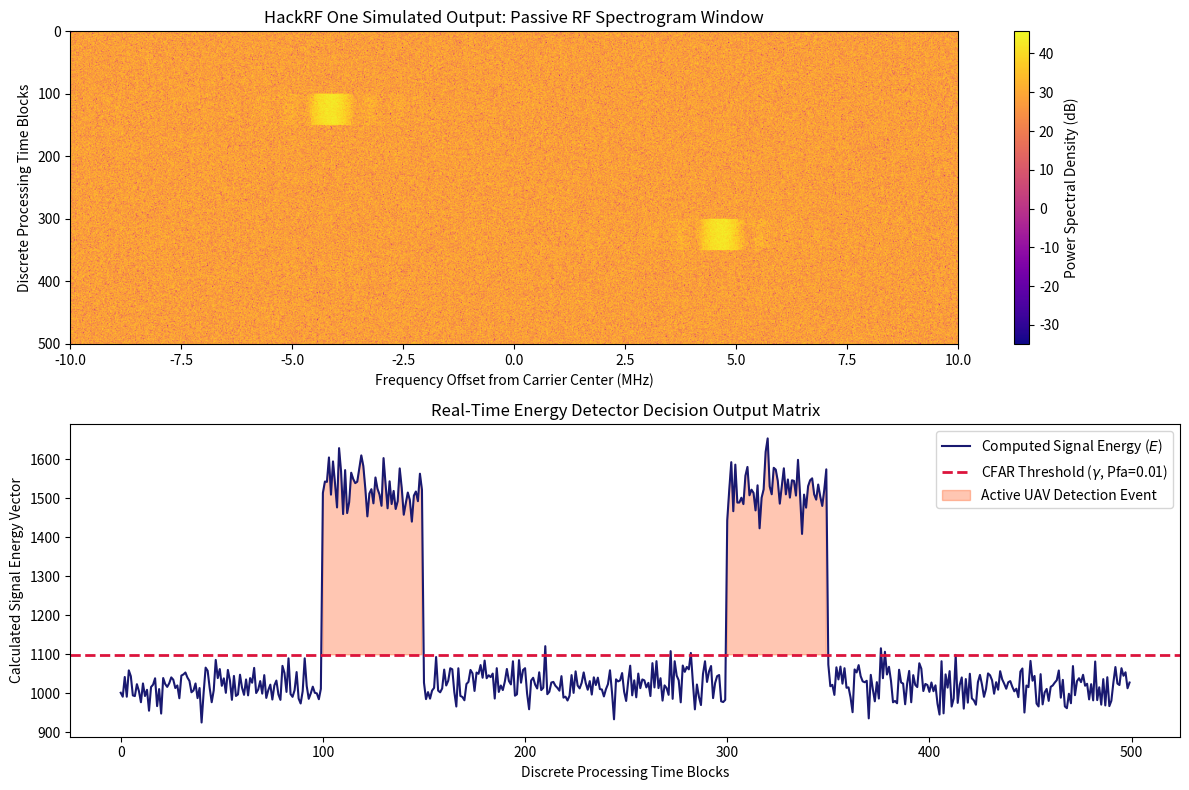

This chart was generated by the following Python code:
import numpy as np
import matplotlib.pyplot as plt
from scipy.stats import norm

# =====================================================================
# 1. PARAMETERS & CONFIGURATION
# =====================================================================
fs = 20e6          # 20 MHz Sampling Rate (HackRF One Max Bandwidth)
N = 1024           # Samples per discrete FFT processing block
num_blocks = 500   # Total time duration partitioned into sample blocks
pfa = 0.01         # Targeted Probability of False Alarm for CFAR 

print(f"[i] Initializing DSP Pipeline: Fs = {fs/1e6} MHz, FFT Size = {N}")

# Generate Synthetic Baseband Noise Floor (Hypothesis H0)
# Modeled as a complex Additive White Gaussian Noise (AWGN) vector
noise_power = 1.0
noise = np.random.normal(0, np.sqrt(noise_power/2), (num_blocks, N)) + \
        1j * np.random.normal(0, np.sqrt(noise_power/2), (num_blocks, N))

# =====================================================================
# 2. SIMULATING DRONE SIGNALS & FHSS BURSTS (Hypothesis H1)
# =====================================================================
# Copy noise template matrix to introduce localized drone emissions
signal_matrix = noise.copy()
snr_db = 12  # Signal-to-Noise Ratio of incoming UAV transmission
signal_power = noise_power * (10 ** (snr_db / 10))
t = np.arange(N)

# Burst A: Occurs at Time Blocks 100-150, centered at discrete bin index 300
burst1_center = 300
burst1_width = 32
for block in range(100, 150):
    frequency_offset = (burst1_center - N//2) / N
    burst_signal = np.sqrt(signal_power) * np.exp(2j * np.pi * frequency_offset * t)
    # Injecting narrow signal window over the noise floor
    signal_matrix[block, burst1_center - burst1_width//2 : burst1_center + burst1_width//2] += \
        burst_signal[0 : burst1_width]

# Burst B: Frequency Hop occurs at Time Blocks 300-350, jumping to bin index 750
burst2_center = 750
burst2_width = 32
for block in range(300, 350):
    frequency_offset = (burst2_center - N//2) / N
    burst_signal = np.sqrt(signal_power) * np.exp(2j * np.pi * frequency_offset * t)
    signal_matrix[block, burst2_center - burst2_width//2 : burst2_center + burst2_width//2] += \
        burst_signal[0 : burst2_width]

# =====================================================================
# 3. ENERGY DETECTION & ALARM DEPLOYMENT
# =====================================================================
# Equation 3 implementation: Computes total energy per block E = sum(|x(n)|^2)
block_energies = np.sum(np.abs(signal_matrix)**2, axis=1)

# Statistically modeling the H0 noise threshold via Central Limit Theorem
mu_eg = N * noise_power               # Expected value of energy metric under H0
sigma_eg = np.sqrt(N) * noise_power   # Variance of energy metric under H0

# Find inverse normal CDF value to satisfy target Probability of False Alarm
z_alpha = norm.ppf(1 - pfa)
gamma_threshold = mu_eg + z_alpha * sigma_eg

print(f"[i] Statically Stabilized CFAR Threshold Calculated: {gamma_threshold:.2f}")

# Compare calculated metric against the dynamic threshold
uav_detections = block_energies > gamma_threshold
detection_indices = np.where(uav_detections)[0]

print(f"[!] UAV Presence Flagged! Drone detected in {len(detection_indices)} processing blocks.")

# =====================================================================
# 4. SPECTROGRAM FEATURE ANALYSIS & VISUALIZATION
# =====================================================================
# Fast Fourier Transform (FFT) extraction converted to Decibel units
fft_matrix = np.fft.fftshift(np.fft.fft(signal_matrix, axis=1), axes=1)
spectrogram_db = 10 * np.log10(np.abs(fft_matrix)**2)

# Instantiate plotting window
plt.figure(figsize=(12, 8))

# Top Graph: RF Waterfall Display (Spectrogram View)
plt.subplot(2, 1, 1)
frequencies_mhz = np.linspace(-fs/2, fs/2, N) / 1e6
plt.imshow(spectrogram_db, aspect='auto', extent=[frequencies_mhz[0], frequencies_mhz[-1], num_blocks, 0], cmap='plasma')
plt.colorbar(label='Power Spectral Density (dB)')
plt.title('HackRF One Simulated Output: Passive RF Spectrogram Window')
plt.ylabel('Discrete Processing Time Blocks')
plt.xlabel('Frequency Offset from Carrier Center (MHz)')

# Bottom Graph: Decision Engine Evaluation 
plt.subplot(2, 1, 2)
plt.plot(block_energies, label='Computed Signal Energy ($E$)', color='midnightblue', linewidth=1.5)
plt.axhline(y=gamma_threshold, color='crimson', linestyle='--', linewidth=2, label=f'CFAR Threshold ($\gamma$, Pfa={pfa})')
plt.fill_between(range(num_blocks), block_energies, gamma_threshold, where=(block_energies > gamma_threshold), 
                 color='orangered', alpha=0.3, label='Active UAV Detection Event')
plt.title('Real-Time Energy Detector Decision Output Matrix')
plt.xlabel('Discrete Processing Time Blocks')
plt.ylabel('Calculated Signal Energy Vector')
plt.legend(loc='upper right')

plt.tight_layout()
plt.savefig('drone_detection_dsp_output.png', dpi=300)
print("[+] Graphical matrix output exported successfully as 'drone_detection_dsp_output.png'.")
plt.show()
